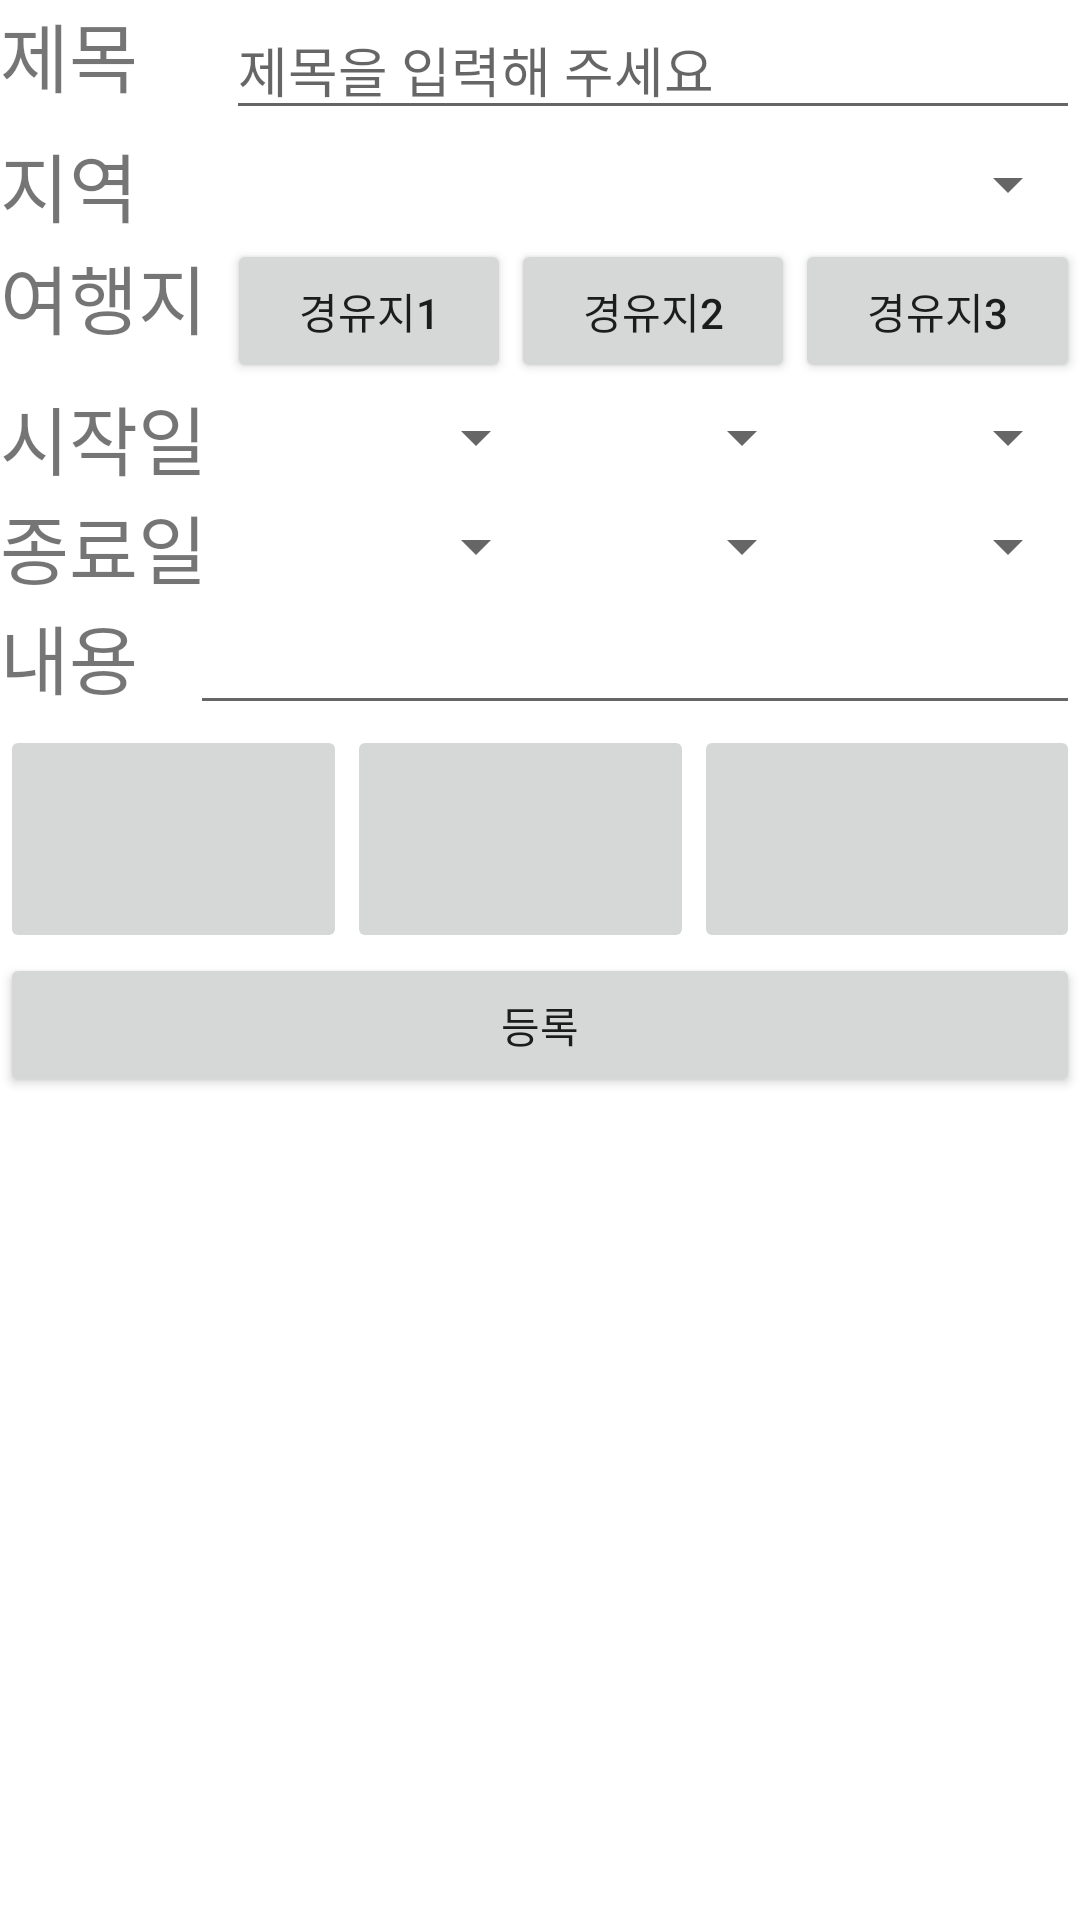

Produce the Android XML layout that renders to this screen, including the resource entries it uses.
<!-- AndroidManifest.xml: application theme Theme.Wooda -->
<!-- res/layout/fragment_boarder_write.xml -->
<?xml version="1.0" encoding="utf-8"?>
<FrameLayout xmlns:android="http://schemas.android.com/apk/res/android"
    xmlns:app="http://schemas.android.com/apk/res-auto"
    xmlns:tools="http://schemas.android.com/tools"
    android:layout_width="match_parent"
    android:layout_height="match_parent"
    android:background="#ffffff"
    tools:context=".BoarderWriteFragment">

    <ScrollView
        android:layout_width="match_parent"
        android:layout_height="match_parent">

        <LinearLayout
            android:layout_width="match_parent"
            android:layout_height="wrap_content"
            android:orientation="vertical">

            <LinearLayout
                android:layout_width="match_parent"
                android:layout_height="match_parent"
                android:layout_weight="1"
                android:orientation="horizontal">

                <TextView
                    android:id="@+id/textView15"
                    android:layout_width="1dp"
                    android:layout_height="match_parent"
                    android:layout_weight="1"
                    android:text="제목"
                    android:textSize="25dp" />

                <EditText
                    android:id="@+id/btnBoarderTitle"
                    android:layout_width="wrap_content"
                    android:layout_height="match_parent"
                    android:layout_weight="1"
                    android:ems="10"
                    android:hint="제목을 입력해 주세요"
                    android:inputType="textPersonName" />
            </LinearLayout>

            <LinearLayout
                android:layout_width="match_parent"
                android:layout_height="match_parent"
                android:layout_weight="1"
                android:orientation="horizontal">

                <TextView
                    android:id="@+id/textView17"
                    android:layout_width="157dp"
                    android:layout_height="match_parent"
                    android:layout_weight="1"
                    android:text="지역"
                    android:textSize="25dp" />

                <Spinner
                    android:id="@+id/btnBoarderSpinner"
                    android:layout_width="match_parent"
                    android:layout_height="match_parent"
                    android:layout_weight="1" />

            </LinearLayout>

            <LinearLayout
                android:layout_width="match_parent"
                android:layout_height="match_parent"
                android:layout_weight="0"
                android:orientation="horizontal">

                <TextView
                    android:id="@+id/textView18"
                    android:layout_width="wrap_content"
                    android:layout_height="48dp"
                    android:layout_weight="1"
                    android:text="여행지"
                    android:textSize="25dp" />

                <Button
                    android:id="@+id/btnMap1"
                    android:layout_width="wrap_content"
                    android:layout_height="wrap_content"
                    android:layout_weight="1"
                    android:text="경유지1" />

                <Button
                    android:id="@+id/btnMap2"
                    android:layout_width="wrap_content"
                    android:layout_height="wrap_content"
                    android:layout_weight="1"
                    android:enabled="true"
                    android:text="경유지2" />

                <Button
                    android:id="@+id/btnMap3"
                    android:layout_width="wrap_content"
                    android:layout_height="wrap_content"
                    android:layout_weight="1"
                    android:enabled="true"
                    android:text="경유지3" />
            </LinearLayout>

            <LinearLayout
                android:layout_width="match_parent"
                android:layout_height="match_parent"
                android:layout_weight="1"
                android:orientation="horizontal">

                <TextView
                    android:id="@+id/textView22"
                    android:layout_width="wrap_content"
                    android:layout_height="wrap_content"
                    android:text="시작일"
                    android:textSize="25dp" />

                <Spinner
                    android:id="@+id/spnSYear"
                    android:layout_width="match_parent"
                    android:layout_height="match_parent"
                    android:layout_weight="1" />

                <Spinner
                    android:id="@+id/spnSMonth"
                    android:layout_width="match_parent"
                    android:layout_height="match_parent"
                    android:layout_weight="1.1" />

                <Spinner
                    android:id="@+id/spnSDate"
                    android:layout_width="match_parent"
                    android:layout_height="match_parent"
                    android:layout_weight="1.1" />
            </LinearLayout>

            <LinearLayout
                android:layout_width="match_parent"
                android:layout_height="match_parent"
                android:layout_weight="1"
                android:orientation="horizontal">

                <TextView
                    android:id="@+id/textView21"
                    android:layout_width="wrap_content"
                    android:layout_height="wrap_content"
                    android:text="종료일"
                    android:textSize="25dp" />

                <Spinner
                    android:id="@+id/spnEYear"
                    android:layout_width="match_parent"
                    android:layout_height="match_parent"
                    android:layout_weight="1" />

                <Spinner
                    android:id="@+id/spnEMonth"
                    android:layout_width="match_parent"
                    android:layout_height="match_parent"
                    android:layout_weight="1.1" />

                <Spinner
                    android:id="@+id/spnEDate"
                    android:layout_width="match_parent"
                    android:layout_height="match_parent"
                    android:layout_weight="1.1" />
            </LinearLayout>

            <LinearLayout
                android:layout_width="match_parent"
                android:layout_height="match_parent"
                android:layout_weight="1"
                android:orientation="horizontal">

                <TextView
                    android:id="@+id/textView19"
                    android:layout_width="wrap_content"
                    android:layout_height="wrap_content"
                    android:layout_weight="0.2"
                    android:text="내용"
                    android:textSize="25dp" />

                <EditText
                    android:id="@+id/editTextTextMultiLine"
                    android:layout_width="wrap_content"
                    android:layout_height="wrap_content"
                    android:layout_weight="1"
                    android:ems="10"
                    android:gravity="start|top"
                    android:inputType="textMultiLine" />
            </LinearLayout>

            <LinearLayout
                android:layout_width="wrap_content"
                android:layout_height="wrap_content"
                android:layout_weight="1"
                android:orientation="horizontal">

                <ImageButton
                    android:id="@+id/btnImage1"
                    android:layout_width="140dp"
                    android:layout_height="match_parent"
                    android:layout_weight="1"
                    android:scaleType="fitXY"
                    tools:src="@drawable/plus" />

                <ImageButton
                    android:id="@+id/btnImage2"
                    android:layout_width="140dp"
                    android:layout_height="match_parent"
                    android:layout_weight="1"
                    android:scaleType="fitXY"
                    tools:src="@drawable/plus" />

                <ImageButton
                    android:id="@+id/btnImage3"
                    android:layout_width="153dp"
                    android:layout_height="76dp"
                    android:layout_weight="1"
                    android:scaleType="fitXY"
                    tools:src="@drawable/plus" />
            </LinearLayout>

            <LinearLayout
                android:layout_width="match_parent"
                android:layout_height="match_parent"
                android:layout_weight="1"
                android:orientation="horizontal">

                <Button
                    android:id="@+id/btnBoarderEnter"
                    android:layout_width="wrap_content"
                    android:layout_height="wrap_content"
                    android:layout_weight="1"
                    android:text="등록" />
            </LinearLayout>

        </LinearLayout>
    </ScrollView>
</FrameLayout>
<!-- resources referenced by this layout -->
<resources>
  <style name="Theme.Wooda" parent="Theme.AppCompat.Light">
          
          <item name="colorPrimary">@color/purple_500</item>
          <item name="colorPrimaryVariant">@color/purple_700</item>
          <item name="colorOnPrimary">@color/white</item>
          
          <item name="colorSecondary">@color/teal_200</item>
          <item name="colorSecondaryVariant">@color/teal_700</item>
          <item name="colorOnSecondary">@color/black</item>
          
          <item name="android:statusBarColor">?attr/colorPrimaryVariant</item>
          
      </style>
  <!-- not gathered from this repository: default colours our renderer supplied (Android Studio template values) -->
  <color name="purple_500">#FF6200EE</color>
  <color name="purple_700">#FF3700B3</color>
  <color name="teal_200">#FF03DAC5</color>
  <color name="teal_700">#FF018786</color>
  <color name="black">#FF000000</color>
  <color name="white">#FFFFFFFF</color>
</resources>
